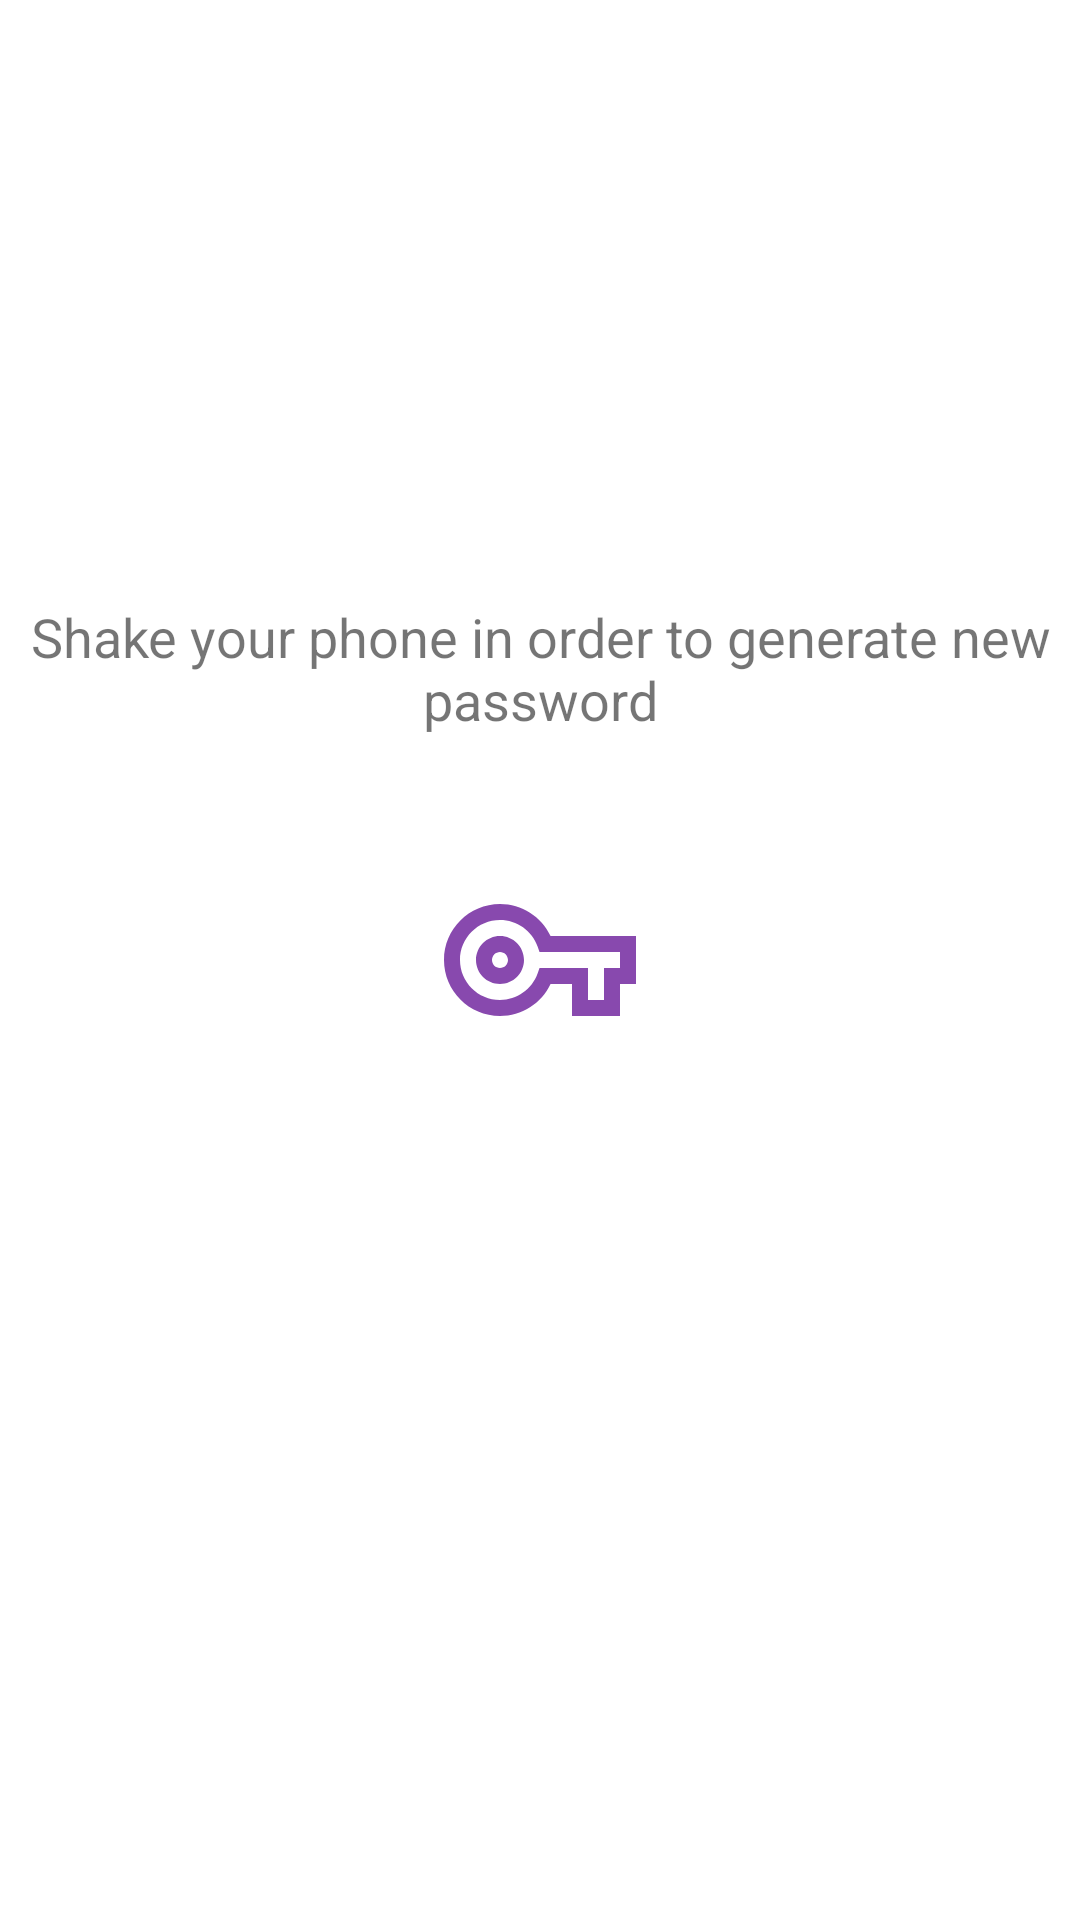

This screen was rendered from an Android layout file. Write that file and the resources it references.
<!-- AndroidManifest.xml: application theme Theme.SplashScreen -->
<!-- res/layout/fragment_guide.xml -->
<?xml version="1.0" encoding="utf-8"?>
<androidx.constraintlayout.widget.ConstraintLayout xmlns:android="http://schemas.android.com/apk/res/android"
    xmlns:app="http://schemas.android.com/apk/res-auto"
    xmlns:tools="http://schemas.android.com/tools"
    android:layout_width="match_parent"
    android:layout_height="match_parent"
    tools:context=".GuideFragment" >

    <TextView
        android:id="@+id/guide_text_main"
        android:layout_width="0dp"
        android:layout_height="wrap_content"
        android:layout_marginStart="10dp"
        android:layout_marginTop="200dp"
        android:layout_marginEnd="10dp"
        android:gravity="center_horizontal"
        android:text="@string/guide_text_main"
        android:textSize="18sp"
        app:layout_constraintEnd_toEndOf="parent"
        app:layout_constraintStart_toStartOf="parent"
        app:layout_constraintTop_toTopOf="parent" />
</androidx.constraintlayout.widget.ConstraintLayout>
<!-- resources referenced by this layout -->
<resources>
  <string name="guide_text_main">Shake your phone in order to generate new password</string>
  <style name="Theme.SplashScreen" parent="Theme.MaterialComponents.DayNight.NoActionBar">
          <item name="android:windowBackground">@drawable/splash_screen</item>
      </style>
  <!-- drawable splash_screen (drawable) -->
  <?xml version="1.0" encoding="utf-8"?>
  <layer-list xmlns:android="http://schemas.android.com/apk/res/android">
      <item android:drawable="@android:color/white" />
      <item
          android:drawable="@drawable/ps_key"
          android:gravity="center" />
  </layer-list>
  <!-- drawable ps_key (drawable) -->
  <vector android:alpha="0.8" android:height="64dp" android:tint="#6A1B9A"
      android:viewportHeight="24" android:viewportWidth="24"
      android:width="64dp" xmlns:android="http://schemas.android.com/apk/res/android">
      <path android:fillColor="@android:color/white" android:pathData="M22,19h-6v-4h-2.68c-1.14,2.42 -3.6,4 -6.32,4 -3.86,0 -7,-3.14 -7,-7s3.14,-7 7,-7c2.72,0 5.17,1.58 6.32,4L24,9v6h-2v4zM18,17h2v-4h2v-2L11.94,11l-0.23,-0.67C11.01,8.34 9.11,7 7,7c-2.76,0 -5,2.24 -5,5s2.24,5 5,5c2.11,0 4.01,-1.34 4.71,-3.33l0.23,-0.67L18,13v4zM7,15c-1.65,0 -3,-1.35 -3,-3s1.35,-3 3,-3 3,1.35 3,3 -1.35,3 -3,3zM7,11c-0.55,0 -1,0.45 -1,1s0.45,1 1,1 1,-0.45 1,-1 -0.45,-1 -1,-1z"/>
  </vector>
</resources>
